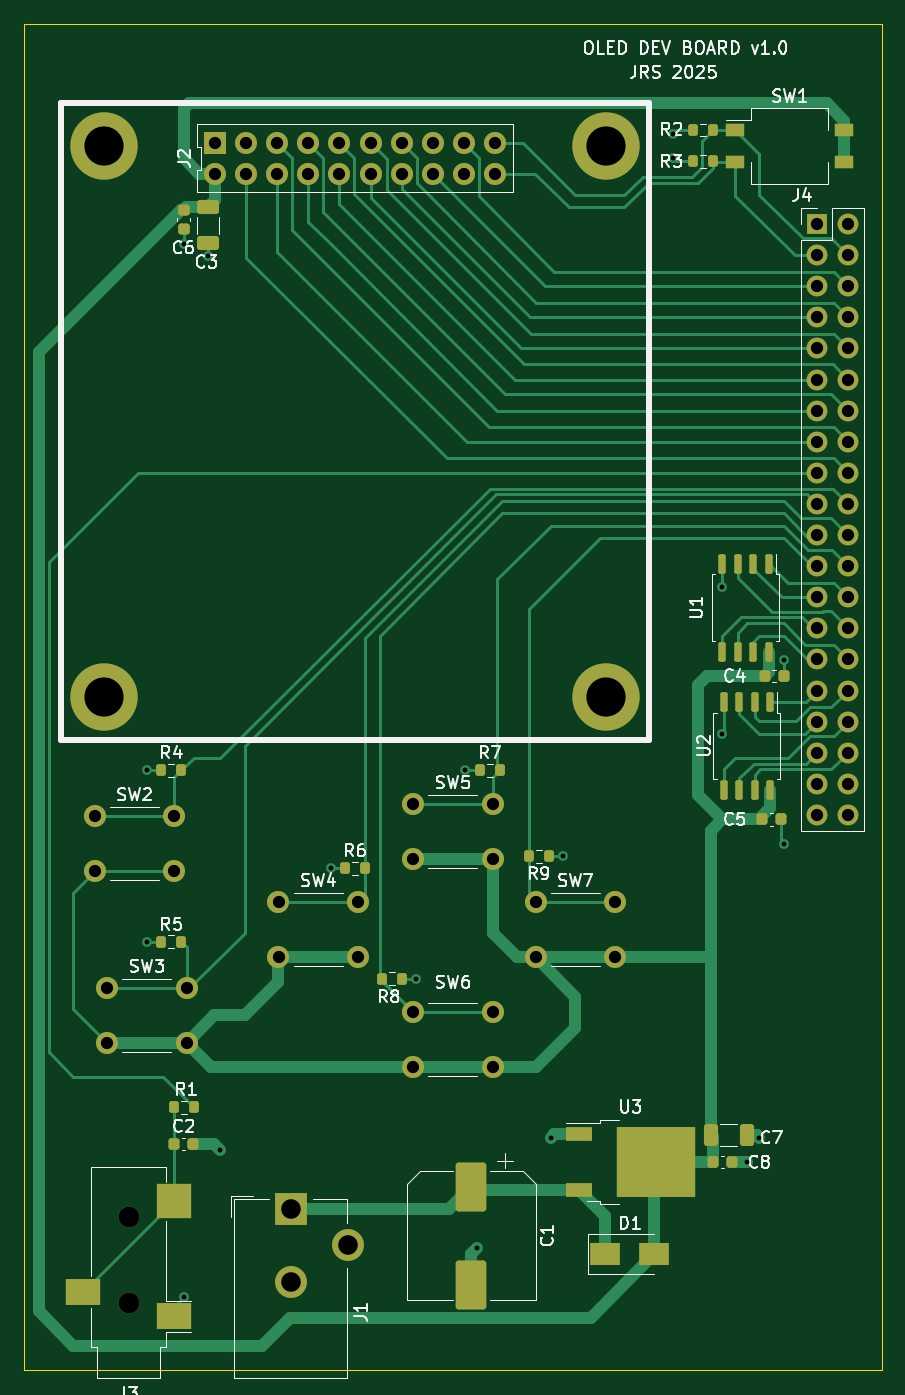
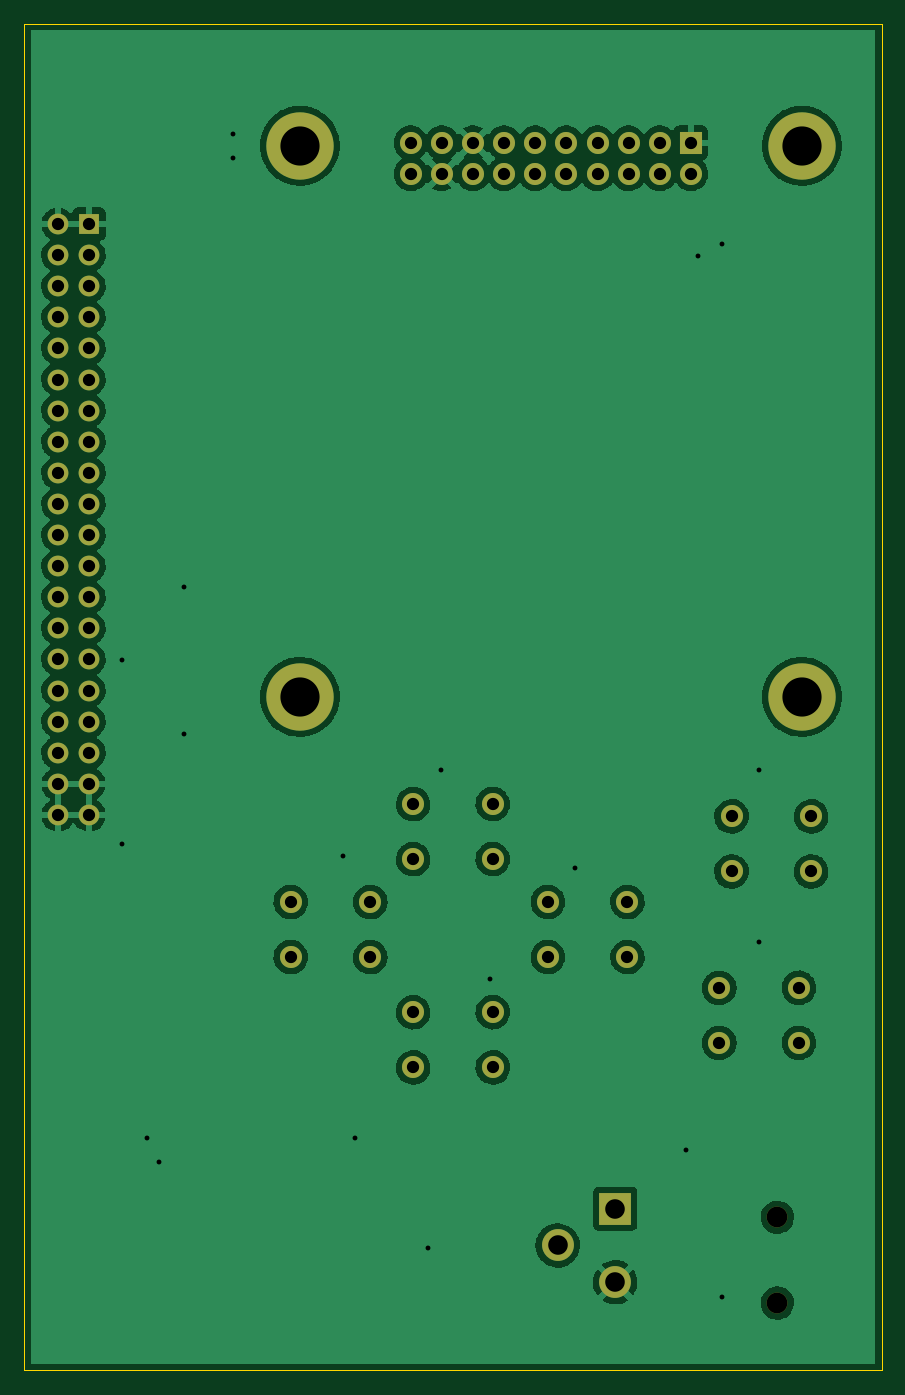
Circuit board: 11 layer files. Board 70.0 x 110.0 mm.
- bottom_copper: OLED_DEV_BOARD-B_Cu.gbr (159907 bytes)
- bottom_mask: OLED_DEV_BOARD-B_Mask.gbr (3231 bytes)
- paste: OLED_DEV_BOARD-B_Paste.gbr (471 bytes)
- bottom_silk: OLED_DEV_BOARD-B_Silkscreen.gbr (472 bytes)
- outline: OLED_DEV_BOARD-Edge_Cuts.gbr (705 bytes)
- top_copper: OLED_DEV_BOARD-F_Cu.gbr (28665 bytes)
- top_mask: OLED_DEV_BOARD-F_Mask.gbr (6856 bytes)
- paste: OLED_DEV_BOARD-F_Paste.gbr (4186 bytes)
- top_silk: OLED_DEV_BOARD-F_Silkscreen.gbr (36942 bytes)
- drill: OLED_DEV_BOARD-NPTH.drl (393 bytes)
- drill: OLED_DEV_BOARD-PTH.drl (2088 bytes)

=== bottom_copper: OLED_DEV_BOARD-B_Cu.gbr (159907 bytes, source omitted) ===
=== bottom_mask: OLED_DEV_BOARD-B_Mask.gbr ===
%TF.GenerationSoftware,KiCad,Pcbnew,6.0.2+dfsg-1*%
%TF.CreationDate,2025-01-19T18:01:40+11:00*%
%TF.ProjectId,OLED_DEV_BOARD,4f4c4544-5f44-4455-965f-424f4152442e,rev?*%
%TF.SameCoordinates,Original*%
%TF.FileFunction,Soldermask,Bot*%
%TF.FilePolarity,Negative*%
%FSLAX46Y46*%
G04 Gerber Fmt 4.6, Leading zero omitted, Abs format (unit mm)*
G04 Created by KiCad (PCBNEW 6.0.2+dfsg-1) date 2025-01-19 18:01:40*
%MOMM*%
%LPD*%
G01*
G04 APERTURE LIST*
%ADD10C,1.800000*%
%ADD11C,1.700000*%
%ADD12R,2.600000X2.600000*%
%ADD13C,2.600000*%
%ADD14R,1.700000X1.700000*%
%ADD15O,1.700000X1.700000*%
%ADD16C,5.500000*%
%ADD17R,1.800000X1.800000*%
G04 APERTURE END LIST*
D10*
%TO.C,SW7*%
X156750000Y-101750000D03*
X163250000Y-101750000D03*
X156750000Y-106250000D03*
X163250000Y-106250000D03*
%TD*%
%TO.C,SW6*%
X146750000Y-110750000D03*
X153250000Y-110750000D03*
X146750000Y-115250000D03*
X153250000Y-115250000D03*
%TD*%
%TO.C,SW5*%
X146750000Y-93750000D03*
X153250000Y-93750000D03*
X146750000Y-98250000D03*
X153250000Y-98250000D03*
%TD*%
%TO.C,SW4*%
X135750000Y-101750000D03*
X142250000Y-101750000D03*
X135750000Y-106250000D03*
X142250000Y-106250000D03*
%TD*%
%TO.C,SW3*%
X121750000Y-108750000D03*
X128250000Y-108750000D03*
X121750000Y-113250000D03*
X128250000Y-113250000D03*
%TD*%
%TO.C,SW2*%
X120750000Y-94750000D03*
X127250000Y-94750000D03*
X120750000Y-99250000D03*
X127250000Y-99250000D03*
%TD*%
D11*
%TO.C,J3*%
X123500000Y-127500000D03*
X123500000Y-134500000D03*
%TD*%
D12*
%TO.C,J1*%
X136750000Y-126800000D03*
D13*
X136750000Y-132800000D03*
X141450000Y-129800000D03*
%TD*%
D14*
%TO.C,J4*%
X179725000Y-46375000D03*
D15*
X182265000Y-46375000D03*
X179725000Y-48915000D03*
X182265000Y-48915000D03*
X179725000Y-51455000D03*
X182265000Y-51455000D03*
X179725000Y-53995000D03*
X182265000Y-53995000D03*
X179725000Y-56535000D03*
X182265000Y-56535000D03*
X179725000Y-59075000D03*
X182265000Y-59075000D03*
X179725000Y-61615000D03*
X182265000Y-61615000D03*
X179725000Y-64155000D03*
X182265000Y-64155000D03*
X179725000Y-66695000D03*
X182265000Y-66695000D03*
X179725000Y-69235000D03*
X182265000Y-69235000D03*
X179725000Y-71775000D03*
X182265000Y-71775000D03*
X179725000Y-74315000D03*
X182265000Y-74315000D03*
X179725000Y-76855000D03*
X182265000Y-76855000D03*
X179725000Y-79395000D03*
X182265000Y-79395000D03*
X179725000Y-81935000D03*
X182265000Y-81935000D03*
X179725000Y-84475000D03*
X182265000Y-84475000D03*
X179725000Y-87015000D03*
X182265000Y-87015000D03*
X179725000Y-89555000D03*
X182265000Y-89555000D03*
X179725000Y-92095000D03*
X182265000Y-92095000D03*
X179725000Y-94635000D03*
X182265000Y-94635000D03*
%TD*%
D16*
%TO.C,J2*%
X121500000Y-39980000D03*
X162500000Y-39980000D03*
X121500000Y-85000000D03*
X162500000Y-85000000D03*
D17*
X130570000Y-39730000D03*
D10*
X130570000Y-42270000D03*
X133110000Y-39730000D03*
X133110000Y-42270000D03*
X135650000Y-39730000D03*
X135650000Y-42270000D03*
X138190000Y-39730000D03*
X138190000Y-42270000D03*
X140730000Y-39730000D03*
X140730000Y-42270000D03*
X143270000Y-39730000D03*
X143270000Y-42270000D03*
X145810000Y-39730000D03*
X145810000Y-42270000D03*
X148350000Y-39730000D03*
X148350000Y-42270000D03*
X150890000Y-39730000D03*
X150890000Y-42270000D03*
X153430000Y-39730000D03*
X153430000Y-42270000D03*
%TD*%
M02*

=== paste: OLED_DEV_BOARD-B_Paste.gbr ===
%TF.GenerationSoftware,KiCad,Pcbnew,6.0.2+dfsg-1*%
%TF.CreationDate,2025-01-19T18:01:40+11:00*%
%TF.ProjectId,OLED_DEV_BOARD,4f4c4544-5f44-4455-965f-424f4152442e,rev?*%
%TF.SameCoordinates,Original*%
%TF.FileFunction,Paste,Bot*%
%TF.FilePolarity,Positive*%
%FSLAX46Y46*%
G04 Gerber Fmt 4.6, Leading zero omitted, Abs format (unit mm)*
G04 Created by KiCad (PCBNEW 6.0.2+dfsg-1) date 2025-01-19 18:01:40*
%MOMM*%
%LPD*%
G01*
G04 APERTURE LIST*
G04 APERTURE END LIST*
M02*

=== bottom_silk: OLED_DEV_BOARD-B_Silkscreen.gbr ===
%TF.GenerationSoftware,KiCad,Pcbnew,6.0.2+dfsg-1*%
%TF.CreationDate,2025-01-19T18:01:40+11:00*%
%TF.ProjectId,OLED_DEV_BOARD,4f4c4544-5f44-4455-965f-424f4152442e,rev?*%
%TF.SameCoordinates,Original*%
%TF.FileFunction,Legend,Bot*%
%TF.FilePolarity,Positive*%
%FSLAX46Y46*%
G04 Gerber Fmt 4.6, Leading zero omitted, Abs format (unit mm)*
G04 Created by KiCad (PCBNEW 6.0.2+dfsg-1) date 2025-01-19 18:01:40*
%MOMM*%
%LPD*%
G01*
G04 APERTURE LIST*
G04 APERTURE END LIST*
M02*

=== outline: OLED_DEV_BOARD-Edge_Cuts.gbr ===
%TF.GenerationSoftware,KiCad,Pcbnew,6.0.2+dfsg-1*%
%TF.CreationDate,2025-01-19T18:01:40+11:00*%
%TF.ProjectId,OLED_DEV_BOARD,4f4c4544-5f44-4455-965f-424f4152442e,rev?*%
%TF.SameCoordinates,Original*%
%TF.FileFunction,Profile,NP*%
%FSLAX46Y46*%
G04 Gerber Fmt 4.6, Leading zero omitted, Abs format (unit mm)*
G04 Created by KiCad (PCBNEW 6.0.2+dfsg-1) date 2025-01-19 18:01:40*
%MOMM*%
%LPD*%
G01*
G04 APERTURE LIST*
%TA.AperFunction,Profile*%
%ADD10C,0.100000*%
%TD*%
G04 APERTURE END LIST*
D10*
X185000000Y-140000000D02*
X115000000Y-140000000D01*
X185000000Y-30000000D02*
X185000000Y-140000000D01*
X115000000Y-30000000D02*
X185000000Y-30000000D01*
X115000000Y-140000000D02*
X115000000Y-30000000D01*
M02*

=== top_copper: OLED_DEV_BOARD-F_Cu.gbr (28665 bytes, source omitted) ===
=== top_mask: OLED_DEV_BOARD-F_Mask.gbr (6856 bytes, source omitted) ===
=== paste: OLED_DEV_BOARD-F_Paste.gbr ===
%TF.GenerationSoftware,KiCad,Pcbnew,6.0.2+dfsg-1*%
%TF.CreationDate,2025-01-19T18:01:40+11:00*%
%TF.ProjectId,OLED_DEV_BOARD,4f4c4544-5f44-4455-965f-424f4152442e,rev?*%
%TF.SameCoordinates,Original*%
%TF.FileFunction,Paste,Top*%
%TF.FilePolarity,Positive*%
%FSLAX46Y46*%
G04 Gerber Fmt 4.6, Leading zero omitted, Abs format (unit mm)*
G04 Created by KiCad (PCBNEW 6.0.2+dfsg-1) date 2025-01-19 18:01:40*
%MOMM*%
%LPD*%
G01*
G04 APERTURE LIST*
G04 Aperture macros list*
%AMRoundRect*
0 Rectangle with rounded corners*
0 $1 Rounding radius*
0 $2 $3 $4 $5 $6 $7 $8 $9 X,Y pos of 4 corners*
0 Add a 4 corners polygon primitive as box body*
4,1,4,$2,$3,$4,$5,$6,$7,$8,$9,$2,$3,0*
0 Add four circle primitives for the rounded corners*
1,1,$1+$1,$2,$3*
1,1,$1+$1,$4,$5*
1,1,$1+$1,$6,$7*
1,1,$1+$1,$8,$9*
0 Add four rect primitives between the rounded corners*
20,1,$1+$1,$2,$3,$4,$5,0*
20,1,$1+$1,$4,$5,$6,$7,0*
20,1,$1+$1,$6,$7,$8,$9,0*
20,1,$1+$1,$8,$9,$2,$3,0*%
G04 Aperture macros list end*
%ADD10RoundRect,0.150000X-0.150000X0.650000X-0.150000X-0.650000X0.150000X-0.650000X0.150000X0.650000X0*%
%ADD11RoundRect,0.200000X-0.200000X-0.275000X0.200000X-0.275000X0.200000X0.275000X-0.200000X0.275000X0*%
%ADD12R,2.500000X1.800000*%
%ADD13R,1.500000X1.100000*%
%ADD14R,2.800000X2.200000*%
%ADD15R,2.800000X2.800000*%
%ADD16RoundRect,0.225000X-0.225000X-0.250000X0.225000X-0.250000X0.225000X0.250000X-0.225000X0.250000X0*%
%ADD17RoundRect,0.200000X0.200000X0.275000X-0.200000X0.275000X-0.200000X-0.275000X0.200000X-0.275000X0*%
%ADD18RoundRect,0.250000X-0.325000X-0.650000X0.325000X-0.650000X0.325000X0.650000X-0.325000X0.650000X0*%
%ADD19R,3.050000X2.750000*%
%ADD20R,2.200000X1.200000*%
%ADD21RoundRect,0.250000X-1.000000X1.750000X-1.000000X-1.750000X1.000000X-1.750000X1.000000X1.750000X0*%
%ADD22RoundRect,0.225000X-0.250000X0.225000X-0.250000X-0.225000X0.250000X-0.225000X0.250000X0.225000X0*%
%ADD23RoundRect,0.250000X-0.650000X0.325000X-0.650000X-0.325000X0.650000X-0.325000X0.650000X0.325000X0*%
G04 APERTURE END LIST*
D10*
%TO.C,U2*%
X175905000Y-85400000D03*
X174635000Y-85400000D03*
X173365000Y-85400000D03*
X172095000Y-85400000D03*
X172095000Y-92600000D03*
X173365000Y-92600000D03*
X174635000Y-92600000D03*
X175905000Y-92600000D03*
%TD*%
D11*
%TO.C,R3*%
X169575000Y-41250000D03*
X171225000Y-41250000D03*
%TD*%
D12*
%TO.C,D1*%
X162450000Y-130490000D03*
X166450000Y-130490000D03*
%TD*%
D13*
%TO.C,SW1*%
X173050000Y-38730000D03*
X173050000Y-41270000D03*
X181950000Y-41270000D03*
X181950000Y-38730000D03*
%TD*%
D14*
%TO.C,J3*%
X119800000Y-133600000D03*
X127200000Y-135600000D03*
D15*
X127200000Y-126200000D03*
%TD*%
D11*
%TO.C,R5*%
X126175000Y-105000000D03*
X127825000Y-105000000D03*
%TD*%
%TO.C,R8*%
X144175000Y-108000000D03*
X145825000Y-108000000D03*
%TD*%
D16*
%TO.C,C8*%
X171225000Y-123000000D03*
X172775000Y-123000000D03*
%TD*%
D17*
%TO.C,R1*%
X128825000Y-118500000D03*
X127175000Y-118500000D03*
%TD*%
D16*
%TO.C,C4*%
X175450000Y-83287335D03*
X177000000Y-83287335D03*
%TD*%
D11*
%TO.C,R6*%
X141175000Y-99000000D03*
X142825000Y-99000000D03*
%TD*%
D17*
%TO.C,R9*%
X157825000Y-98000000D03*
X156175000Y-98000000D03*
%TD*%
D16*
%TO.C,C5*%
X175225000Y-95000000D03*
X176775000Y-95000000D03*
%TD*%
D11*
%TO.C,R2*%
X169575000Y-38700000D03*
X171225000Y-38700000D03*
%TD*%
D18*
%TO.C,C7*%
X171050000Y-120790000D03*
X174000000Y-120790000D03*
%TD*%
D11*
%TO.C,R4*%
X126175000Y-91000000D03*
X127825000Y-91000000D03*
%TD*%
D19*
%TO.C,U3*%
X168275000Y-124525000D03*
X164925000Y-121475000D03*
X168275000Y-121475000D03*
X164925000Y-124525000D03*
D20*
X160300000Y-120720000D03*
X160300000Y-125280000D03*
%TD*%
D10*
%TO.C,U1*%
X175785000Y-74120000D03*
X174515000Y-74120000D03*
X173245000Y-74120000D03*
X171975000Y-74120000D03*
X171975000Y-81320000D03*
X173245000Y-81320000D03*
X174515000Y-81320000D03*
X175785000Y-81320000D03*
%TD*%
D21*
%TO.C,C1*%
X151500000Y-125000000D03*
X151500000Y-133000000D03*
%TD*%
D11*
%TO.C,R7*%
X152175000Y-91000000D03*
X153825000Y-91000000D03*
%TD*%
D22*
%TO.C,C6*%
X128000000Y-45225000D03*
X128000000Y-46775000D03*
%TD*%
D16*
%TO.C,C2*%
X127225000Y-121500000D03*
X128775000Y-121500000D03*
%TD*%
D23*
%TO.C,C3*%
X130000000Y-45000000D03*
X130000000Y-47950000D03*
%TD*%
M02*

=== top_silk: OLED_DEV_BOARD-F_Silkscreen.gbr (36942 bytes, source omitted) ===
=== drill: OLED_DEV_BOARD-NPTH.drl ===
M48
; DRILL file {KiCad 6.0.2+dfsg-1} date Sun 19 Jan 2025 18:01:25
; FORMAT={2:4/ absolute / inch / suppress leading zeros}
; #@! TF.CreationDate,2025-01-19T18:01:25+11:00
; #@! TF.GenerationSoftware,Kicad,Pcbnew,6.0.2+dfsg-1
; #@! TF.FileFunction,NonPlated,1,2,NPTH
FMAT,2
INCH,TZ
; #@! TA.AperFunction,NonPlated,NPTH,ComponentDrill
T1C0.0669
%
G90
G05
T1
X48622Y-50197
X48622Y-52953
T0
M30

=== drill: OLED_DEV_BOARD-PTH.drl ===
M48
; DRILL file {KiCad 6.0.2+dfsg-1} date Sun 19 Jan 2025 18:01:25
; FORMAT={2:4/ absolute / inch / suppress leading zeros}
; #@! TF.CreationDate,2025-01-19T18:01:25+11:00
; #@! TF.GenerationSoftware,Kicad,Pcbnew,6.0.2+dfsg-1
; #@! TF.FileFunction,Plated,1,2,PTH
FMAT,2
INCH,TZ
; #@! TA.AperFunction,Plated,PTH,ViaDrill
T1C0.0157
; #@! TA.AperFunction,Plated,PTH,ComponentDrill
T2C0.0394
; #@! TA.AperFunction,Plated,PTH,ComponentDrill
T3C0.0630
; #@! TA.AperFunction,Plated,PTH,ComponentDrill
T4C0.1260
%
G90
G05
T1
X49213Y-35827
X49213Y-41339
X50394Y-18898
X50394Y-52756
X51181Y-19291
X51575Y-48031
X55118Y-38976
X57874Y-42520
X59449Y-35827
X59843Y-51181
X62205Y-47638
X62598Y-38583
X66142Y-15354
X66142Y-16142
X67717Y-29921
X67717Y-34646
X68504Y-48425
X68898Y-47638
X69685Y-32283
X69685Y-38189
T2
X47539Y-37303
X47539Y-39075
X47933Y-42815
X47933Y-44587
X50098Y-37303
X50098Y-39075
X50492Y-42815
X50492Y-44587
X51406Y-15642
X51406Y-16642
X52406Y-15642
X52406Y-16642
X53406Y-15642
X53406Y-16642
X53445Y-40059
X53445Y-41831
X54406Y-15642
X54406Y-16642
X55406Y-15642
X55406Y-16642
X56004Y-40059
X56004Y-41831
X56406Y-15642
X56406Y-16642
X57406Y-15642
X57406Y-16642
X57776Y-36909
X57776Y-38681
X57776Y-43602
X57776Y-45374
X58406Y-15642
X58406Y-16642
X59406Y-15642
X59406Y-16642
X60335Y-36909
X60335Y-38681
X60335Y-43602
X60335Y-45374
X60406Y-15642
X60406Y-16642
X61713Y-40059
X61713Y-41831
X64272Y-40059
X64272Y-41831
X70758Y-18258
X70758Y-19258
X70758Y-20258
X70758Y-21258
X70758Y-22258
X70758Y-23258
X70758Y-24258
X70758Y-25258
X70758Y-26258
X70758Y-27258
X70758Y-28258
X70758Y-29258
X70758Y-30258
X70758Y-31258
X70758Y-32258
X70758Y-33258
X70758Y-34258
X70758Y-35258
X70758Y-36258
X70758Y-37258
X71758Y-18258
X71758Y-19258
X71758Y-20258
X71758Y-21258
X71758Y-22258
X71758Y-23258
X71758Y-24258
X71758Y-25258
X71758Y-26258
X71758Y-27258
X71758Y-28258
X71758Y-29258
X71758Y-30258
X71758Y-31258
X71758Y-32258
X71758Y-33258
X71758Y-34258
X71758Y-35258
X71758Y-36258
X71758Y-37258
T3
X53839Y-49921
X53839Y-52283
X55689Y-51102
T4
X47835Y-15740
X47835Y-33465
X63976Y-15740
X63976Y-33465
T0
M30

